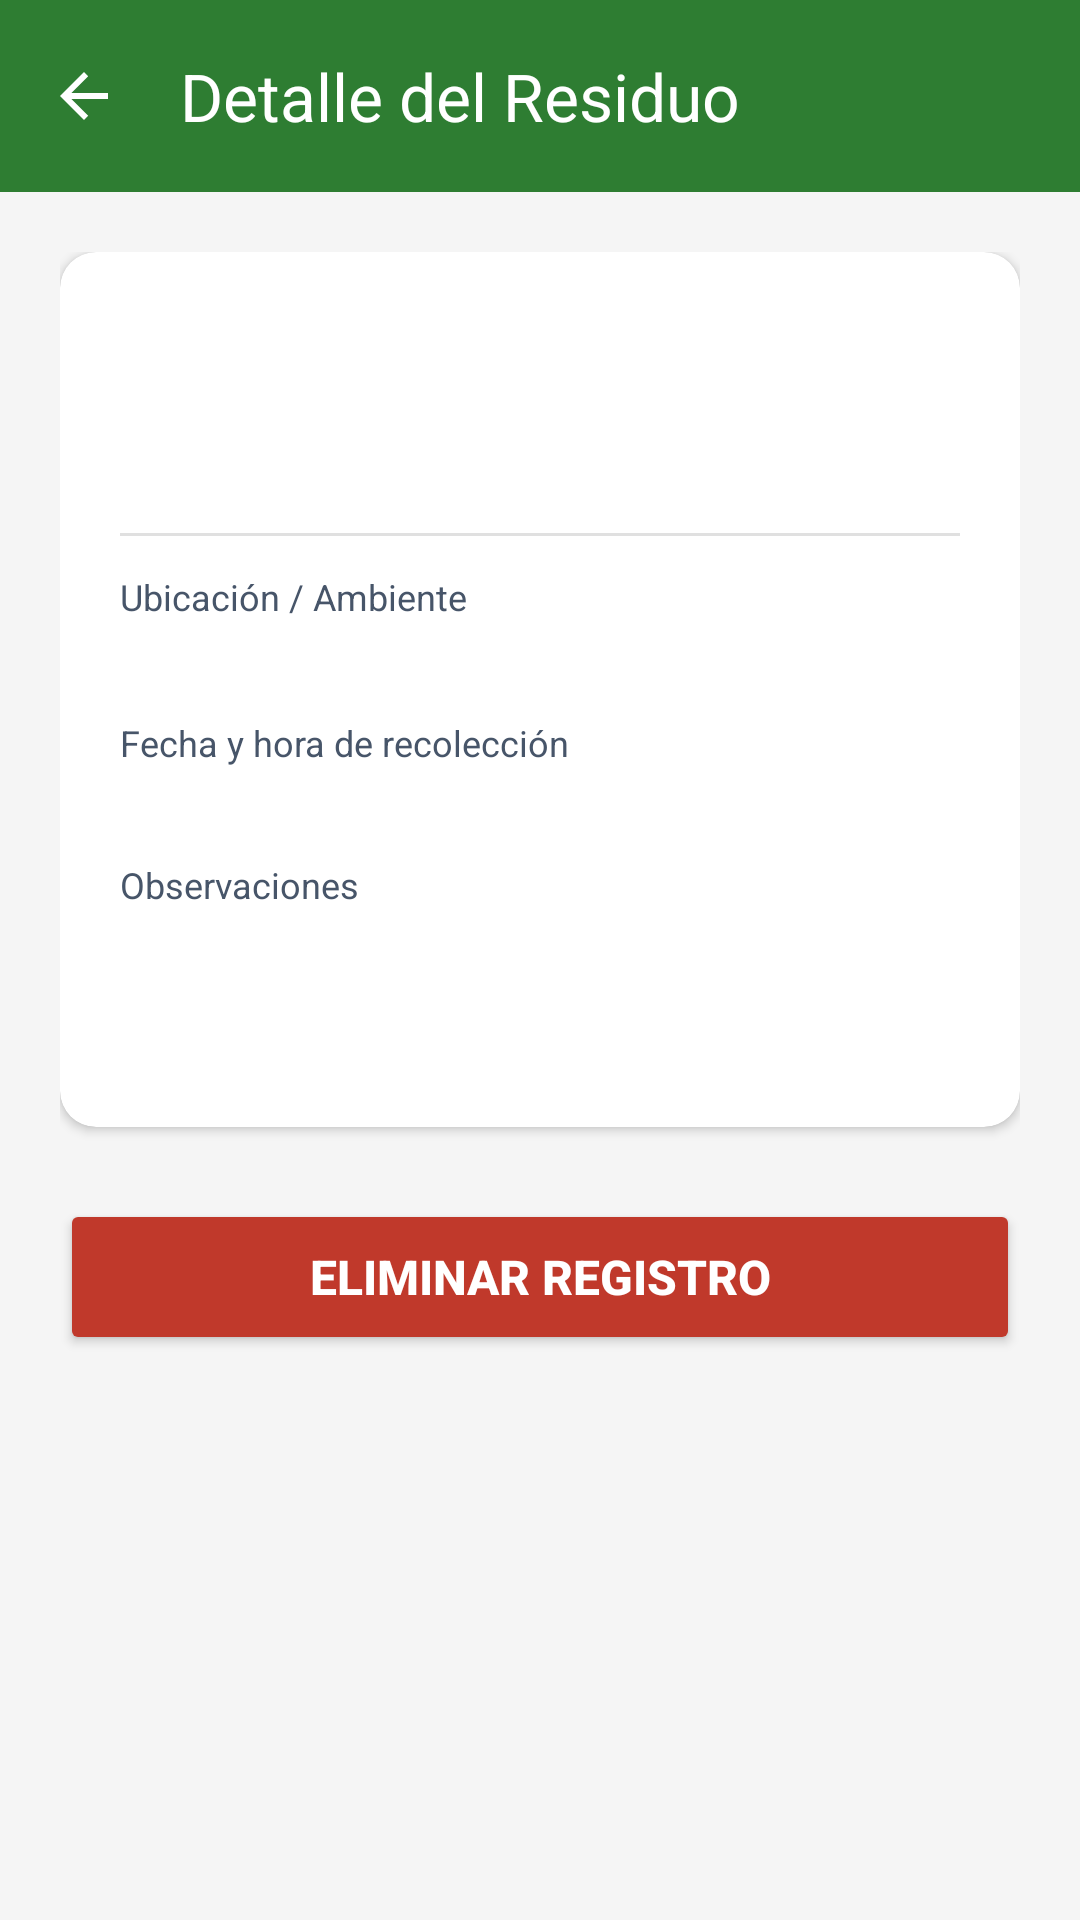

Write the Android layout XML for this screen, with the resource values it uses.
<!-- AndroidManifest.xml: application theme Theme.EcolimApp -->
<!-- res/layout/activity_detalle.xml -->
<?xml version="1.0" encoding="utf-8"?>
<LinearLayout xmlns:android="http://schemas.android.com/apk/res/android"
    xmlns:app="http://schemas.android.com/apk/res-auto"
    xmlns:tools="http://schemas.android.com/tools"
    android:id="@+id/main"
    android:layout_width="match_parent"
    android:layout_height="match_parent"
    android:background="@color/fondo"
    android:orientation="vertical">

    <androidx.appcompat.widget.Toolbar
        android:id="@+id/toolbar"
        android:layout_width="match_parent"
        android:layout_height="?attr/actionBarSize"
        android:background="@color/verde_ecolim"
        android:theme="@style/ThemeOverlay.AppCompat.Dark.ActionBar"
        app:navigationIcon="?attr/homeAsUpIndicator"
        app:title="Detalle del Residuo"
        app:titleTextColor="@android:color/white" />

    <ScrollView
        android:layout_width="match_parent"
        android:layout_height="match_parent"
        android:padding="20dp">

        <LinearLayout
            android:layout_width="match_parent"
            android:layout_height="wrap_content"
            android:orientation="vertical">

            <androidx.cardview.widget.CardView
                android:layout_width="match_parent"
                android:layout_height="wrap_content"
                android:layout_marginBottom="24dp"
                app:cardBackgroundColor="@color/surface_card_expressive"
                app:cardCornerRadius="12dp"
                app:cardElevation="2dp">

                <LinearLayout
                    android:layout_width="match_parent"
                    android:layout_height="wrap_content"
                    android:orientation="vertical"
                    android:padding="20dp">

                    <TextView
                        android:id="@+id/tv_detalle_tipo"
                        android:layout_width="match_parent"
                        android:layout_height="wrap_content"
                        android:layout_marginBottom="8dp"
                        android:textColor="@color/text_primary"
                        android:textSize="22sp"
                        android:textStyle="bold"
                        tools:text="Plástico" />

                    <TextView
                        android:id="@+id/tv_detalle_cantidad"
                        android:layout_width="match_parent"
                        android:layout_height="wrap_content"
                        android:layout_marginBottom="12dp"
                        android:textColor="@color/verde_ecolim"
                        android:textSize="18sp"
                        android:textStyle="bold"
                        tools:text="14.50 kg" />

                    <View
                        android:layout_width="match_parent"
                        android:layout_height="1dp"
                        android:layout_marginBottom="12dp"
                        android:background="#E0E0E0" />

                    <TextView
                        android:layout_width="wrap_content"
                        android:layout_height="wrap_content"
                        android:text="Ubicación / Ambiente"
                        android:textColor="@color/text_muted"
                        android:textSize="12sp" />

                    <TextView
                        android:id="@+id/tv_detalle_ubicacion"
                        android:layout_width="match_parent"
                        android:layout_height="wrap_content"
                        android:layout_marginBottom="12dp"
                        android:textColor="@color/text_secondary"
                        android:textSize="15sp"
                        tools:text="Planta Central - Módulo 1" />

                    <TextView
                        android:layout_width="wrap_content"
                        android:layout_height="wrap_content"
                        android:text="Fecha y hora de recolección"
                        android:textColor="@color/text_muted"
                        android:textSize="12sp" />

                    <TextView
                        android:id="@+id/tv_detalle_fecha_hora"
                        android:layout_width="match_parent"
                        android:layout_height="wrap_content"
                        android:layout_marginBottom="12dp"
                        android:textColor="@color/text_secondary"
                        android:textSize="14sp"
                        tools:text="2026-09-13 - 10:30" />

                    <TextView
                        android:layout_width="wrap_content"
                        android:layout_height="wrap_content"
                        android:text="Observaciones"
                        android:textColor="@color/text_muted"
                        android:textSize="12sp" />

                    <TextView
                        android:id="@+id/tv_detalle_observaciones"
                        android:layout_width="match_parent"
                        android:layout_height="wrap_content"
                        android:layout_marginBottom="12dp"
                        android:textColor="@color/text_secondary"
                        android:textSize="14sp"
                        tools:text="Residuo limpio y clasificado correctamente." />

                    <TextView
                        android:id="@+id/tv_detalle_estado"
                        android:layout_width="match_parent"
                        android:layout_height="wrap_content"
                        android:layout_marginTop="4dp"
                        android:textSize="13sp"
                        android:textStyle="italic"
                        tools:text="Estado: Sincronizado con el servidor" />

                </LinearLayout>
            </androidx.cardview.widget.CardView>

            <Button
                android:id="@+id/btn_eliminar"
                android:layout_width="match_parent"
                android:layout_height="52dp"
                android:backgroundTint="#C0392B"
                android:text="Eliminar registro"
                android:textColor="@android:color/white"
                android:textSize="16sp"
                android:textStyle="bold" />

        </LinearLayout>
    </ScrollView>
</LinearLayout>
<!-- resources referenced by this layout -->
<resources>
  <color name="fondo">#F5F5F5</color>
  <color name="surface_card_expressive">#FFFFFF</color>
  <color name="text_muted">#475569</color>
  <color name="text_primary">#0F172A</color>
  <color name="text_secondary">#334155</color>
  <color name="verde_ecolim">#2E7D32</color>
  <style name="Theme.EcolimApp" parent="Base.Theme.EcolimApp" />
  <style name="Base.Theme.EcolimApp" parent="Theme.Material3.DayNight.NoActionBar">
          <item name="colorPrimary">@color/primary_eco</item>
          <item name="colorPrimaryContainer">@color/primary_eco_container</item>
          <item name="colorOnPrimaryContainer">@color/on_primary_eco_container</item>
          <item name="colorSecondary">@color/secondary_eco</item>
          <item name="colorSecondaryContainer">@color/secondary_eco_container</item>
          <item name="colorOnSecondaryContainer">@color/on_secondary_eco_container</item>
          <item name="colorTertiary">@color/tertiary_warm</item>
          <item name="colorTertiaryContainer">@color/tertiary_warm_container</item>
          <item name="colorError">@color/error_eco</item>
          <item name="colorErrorContainer">@color/error_eco_container</item>
          <item name="android:windowBackground">@drawable/bg_expressive_canvas</item>
          <item name="android:statusBarColor">@color/primary_eco_dark</item>
          <item name="android:navigationBarColor">@color/surface_bottom_nav</item>
          <item name="android:windowLightStatusBar">false</item>
          <item name="bottomNavigationStyle">@style/Widget.Ecolim.NavigationBar</item>
      </style>
  <color name="primary_eco">#1B5E20</color>
  <color name="primary_eco_container">#C8E6C9</color>
  <color name="on_primary_eco_container">#002105</color>
  <color name="secondary_eco">#2E7D32</color>
  <color name="secondary_eco_container">#DCFCE7</color>
  <color name="on_secondary_eco_container">#05201B</color>
  <color name="tertiary_warm">#8D6E63</color>
  <color name="tertiary_warm_container">#FFF3E0</color>
  <color name="error_eco">#BA1A1A</color>
  <color name="error_eco_container">#FEE2E2</color>
  <!-- drawable bg_expressive_canvas (drawable) -->
  <?xml version="1.0" encoding="utf-8"?>
  <layer-list xmlns:android="http://schemas.android.com/apk/res/android">
      
      <item>
          <shape android:shape="rectangle">
              <gradient
                  android:angle="135"
                  android:startColor="#E6F2E6"
                  android:centerColor="#F0F6EF"
                  android:endColor="#FAF8F5"
                  android:type="linear" />
          </shape>
      </item>
  </layer-list>
  <color name="primary_eco_dark">#0E3813</color>
  <color name="surface_bottom_nav">#FFFFFF</color>
  <style name="Widget.Ecolim.NavigationBar" parent="Widget.Material3.BottomNavigationView">
          <item name="itemIconTint">@color/bottom_nav_ecolim_icon</item>
          <item name="itemTextColor">@color/bottom_nav_ecolim_text</item>
          <item name="itemActiveIndicatorStyle">@style/Widget.Ecolim.NavigationBar.ActiveIndicator</item>
          <item name="backgroundTint">@color/surface_bottom_nav</item>
          <item name="elevation">8dp</item>
      </style>
  <style name="Widget.Ecolim.NavigationBar.ActiveIndicator" parent="Widget.Material3.BottomNavigationView.ActiveIndicator">
          <item name="android:color">@color/secondary_eco_container</item>
          <item name="android:width">64dp</item>
          <item name="android:height">32dp</item>
          <item name="shapeAppearance">@style/ShapeAppearance.Ecolim.Pill</item>
      </style>
  <style name="ShapeAppearance.Ecolim.Pill" parent="ShapeAppearance.Material3.Corner.Full">
          <item name="cornerSize">50%</item>
      </style>
</resources>
